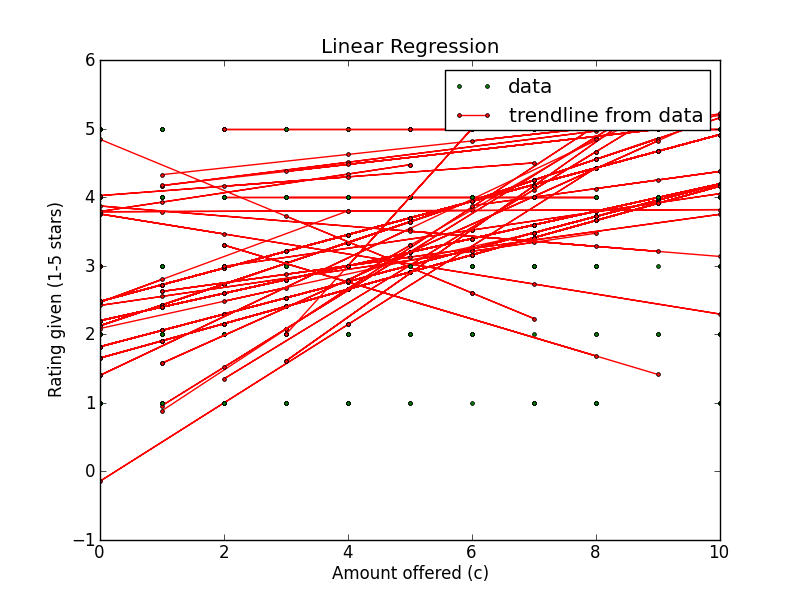

Data behind this chart, as committed beside it:
Amount offered, Rating Left, Accepted offer?, Turker ID
6, 5, True, A1CUREN2CTBZOA
4, 3, True, A1CUREN2CTBZOA
6, 5, True, A1CUREN2CTBZOA
6, 5, True, A1CUREN2CTBZOA
3, 2, False, A1CUREN2CTBZOA
